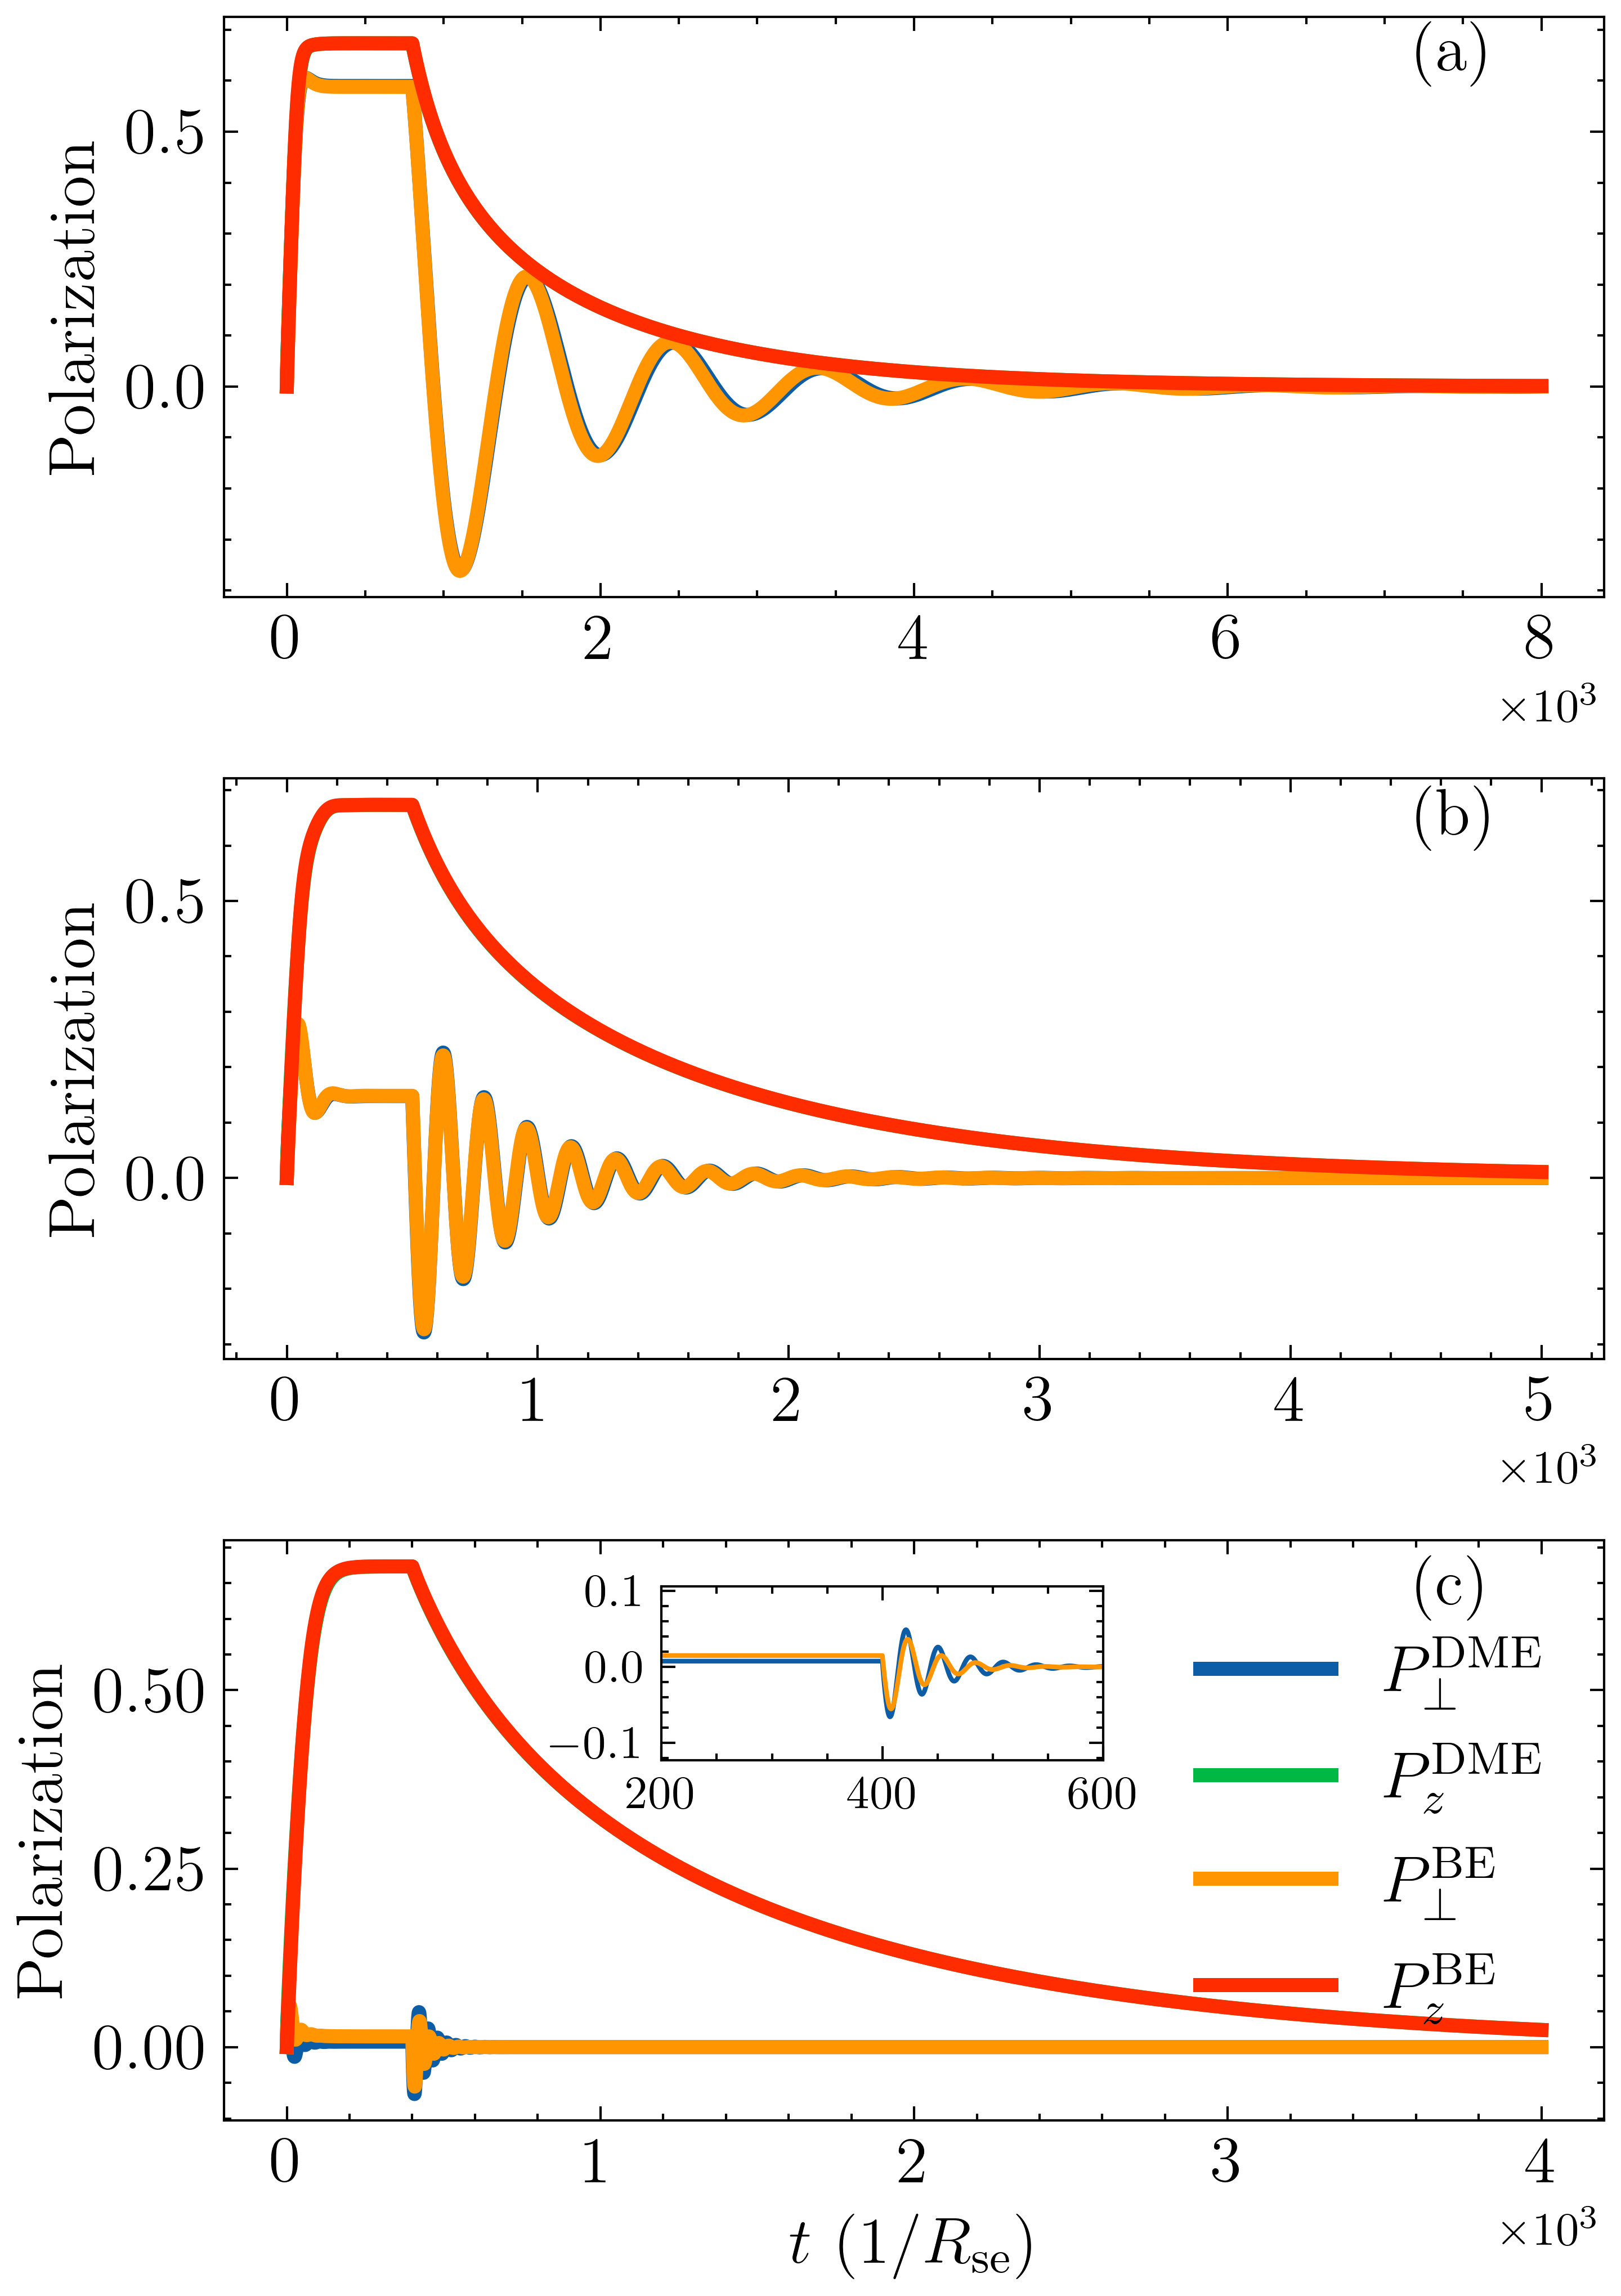

The script that saved this image:
import sys
sys.path.append(r"D:\python\pythonProject\Optically_pumped_atoms\my_functions")

import matplotlib.pyplot as plt
from spin_operators_of_2or1_alkali_metal_atoms import spin_operators_of_2or1_alkali_metal_atoms
from alkali_atom_uncoupled_to_coupled import alkali_atom_uncoupled_to_coupled
from qutip import *
from scipy.linalg import *
import numpy as np
from matplotlib import ticker
from tqdm import trange
import scienceplots

T1=100000
T2=8000
T3=800

def master_equation(I,Rse,omega_0,T,N):
    a = round(I + 1 / 2)
    b = round(I - 1 / 2)

    # --------------------------------Generate the angular momentum operators-----------------------------------#
    U = alkali_atom_uncoupled_to_coupled(round(2 * I))
    ax, ay, az, bx, by, bz = spin_operators_of_2or1_alkali_metal_atoms(1, I)
    Sx = np.kron(np.eye(round(2 * I + 1)), np.array(1 / 2 * sigmax().full()))
    Sx = U.T.conjugate() @ Sx @ U
    Sy = np.kron(np.eye(round(2 * I + 1)), np.array(1 / 2 * sigmay().full()))
    Sy = U.T.conjugate() @ Sy @ U
    Sz = np.kron(np.eye(round(2 * I + 1)), np.array(1 / 2 * sigmaz().full()))
    Sz = U.T.conjugate() @ Sz @ U

    # --------------------------------Characterize interactions envolved-----------------------------------#
    # omega_0 = 0.01
    Rop =0 #0.1
    Rsd =0 #50/1e4
    sx=1/np.sqrt(2)
    sz=1/np.sqrt(2)
    # --------------------------------Define the initial state-----------------------------------#
    theta = np.pi / 4
    phi = np.pi / 4
    a_theta = spin_Jx(a) * np.sin(theta) * np.cos(phi) + spin_Jy(a) * np.sin(theta) * np.sin(phi) + spin_Jz(a) * np.cos(
        theta)
    b_theta = spin_Jx(b) * np.sin(theta) * np.cos(phi) + spin_Jy(b) * np.sin(theta) * np.sin(phi) + spin_Jz(b) * np.cos(
        theta)
    qa, va = np.linalg.eig(np.array(a_theta.full()))
    qb, vb = np.linalg.eig(np.array(b_theta.full()))
    v = block_diag(va, vb)
    q = np.hstack((qa, qb))
    Rho_ini = np.zeros(2 * (a + b + 1))

    # # -----------------spin temperature state-----------------#
    P = 0.99
    beta = np.log((1 + P) / (1 - P))
    for i in np.arange(0, 2 * (a + b + 1), 1):
        Rho_ini = Rho_ini + np.exp(beta * q[i]) * v[:, [i]] * v[:, [i]].T.conjugate()
    Rho_ini = Rho_ini / np.trace(Rho_ini)

    # -----------------eigenstates-----------------#

    # Rho_ini = np.outer(np.array([0, 1, 0, 0, 0, 0, 0, 0]), np.array([0, 1, 0, 0, 0, 0, 0, 0]))

    # --------------------------------------Evolution under hyperfine effect, etc.--------------------------------#
    Rhot = Rho_ini
    dt = 0.01
    t = np.arange(0, T, dt)
    hyperfine = block_diag(np.ones((2 * a + 1, 2 * a + 1)), np.ones((2 * b + 1, 2 * b + 1)))  # 一个原子
    MSx = np.zeros(round(T / dt))
    MSz = np.zeros(round(T / dt))
    V = np.zeros(round(T / dt))

    H = omega_0 * (az - bz)  # 投影定理
    q, v = np.linalg.eig(H)
    evolving_B = v @ np.diag(np.exp(-1j * q * dt)) @ np.linalg.inv(v)
    for n in trange(0, round(T / dt), 1):
        # -----------------Evolution-----------------#
        if n==round(T / dt)/N:
            Rop = 0.0
        x1 = Rhot @ Sx
        x2 = Rhot @ Sy
        x3 = Rhot @ Sz
        AS = 3 / 4 * Rhot - (Sx @ x1 + Sy @ x2 + Sz @ x3)
        alpha = Rhot - AS
        mSx = np.trace(x1)
        mSy = np.trace(x2)
        mSz = np.trace(x3)
        mSS = mSx * Sx + mSy * Sy + mSz * Sz
        ER = -Rsd * AS
        OP = Rop * (2 * alpha @ (sx*Sx+sz*Sz) - AS)

        Rhot = evolving_B @ Rhot @ evolving_B.T.conjugate()  # Zeeman effect

        Rhot = Rse * (alpha + 4 * alpha @ mSS - Rhot) * dt + (
                ER + OP) * dt + Rhot
        Rhot = hyperfine * Rhot
        # -----------------Observables-----------------#
        MSz[n] = mSz
        MSx[n] = np.sqrt(mSx**2+mSy**2)
        # Vx = np.trace(Rhot @ ((ax + bx) @ (ax + bx) + (ay + by) @ (ay + by) + (az + bz) @ (az + bz)))
        # V[n] = Vx

    # ---------------------------Bloch Equation-----------------------------------
    Rop =0 #0.1
    transverse = np.zeros(round(T / dt))
    longitude = np.zeros(round(T / dt))
    Px = P * np.sin(theta)
    Pz = P * np.cos(theta)
    Py = 0
    for n in np.arange(0, round(T / dt), 1):
        if n==round(T / dt)/N:
            Rop = 0.0
        transverse[n] = np.sqrt(Px**2+Py**2)
        longitude[n] = Pz

        eta=(5+3*P**2)/(1-P**2)
        kappa=1/8*5/eta*(1+0.03885952*P**2+0.25893367*P**4+0.16693826*P**6-0.33048905*P**8+0.14710879*P**10)

        qnm = 2 * (3 + P ** 2) / (1 + P ** 2)
        Qnm = 2 * (3 + P ** 4) / ((1 + P ** 2) ** 2)
        Gamma = 4*eta/(1+eta)**3/kappa*omega_0**2* qnm / Qnm
        # xiao
        # qnm = 2 * (3 + P ** 2) / (1 + P ** 2)
        # Qnm = 2 * (3 + P ** 4) / ((1 + P ** 2) ** 2)
        # Gamma = (4 * (-4 + qnm) * (4 + qnm) * omega_0 ** 2 / 3 / qnm ** 2 /qnm*6) *qnm/6* qnm / Qnm

        T2 = (1 - ((qnm - Qnm) / qnm) * Pz ** 2 / P ** 2) * Gamma
        T1 = T2-Gamma/qnm*Qnm

        Pz = Pz + (-1 / Qnm * (Rsd + Rop) * Pz + Rop *
                ((1 / Qnm - 1 / qnm) * (Px *sx+Pz*sz)*(Pz-Px *sx*sz-Pz*sz*sz) / P ** 2)+Rop *sz*
                ((1 / Qnm  * (Px *sx+Pz*sz)**2/ P ** 2)+(1 / qnm  * (1-(Px *sx+Pz*sz)**2/ P ** 2)))
                - Pz * T1) * dt
        Px = Px + (-1 / Qnm * (Rsd + Rop) * Px +Rop *
                ((1 / Qnm - 1 / qnm) * (Px *sx+Pz*sz)*(Px-Px *sx*sx-Pz*sz*sx) / P ** 2)+Rop *sx*
                ((1 / Qnm  * (Px *sx+Pz*sz)**2/ P ** 2)+(1 / qnm  * (1-(Px *sx+Pz*sz)**2/ P ** 2)))
                - 1 / qnm * omega_0 * 4 * Py - Px * T2) * dt
        Py = Py + (-1 / Qnm * (Rsd + Rop) * Py + Rop * (
                1 / Qnm - 1 / qnm) * (Px*sx+Pz*sz) / P ** 2 * Py + 1 / qnm * omega_0 * 4 * Px - Py * T2) * dt
        P = np.sqrt(Px ** 2 + Py ** 2 + Pz ** 2)
    Px=2*MSx
    Pz=2*MSz
    return Px, Pz, transverse, longitude
dt=0.01
Px1,Pz1,transverse1,longitude1=master_equation(3/2,1,0.01,T1,10)
Px2,Pz2,transverse2,longitude2=master_equation(3/2,1,0.05,T2,10)
Px3,Pz3,transverse3,longitude3=master_equation(3/2,1,0.25,T3,10)


tt1=np.arange(0,T1,dt)
tt2=np.arange(0,T2,dt)
tt3=np.arange(0,T3,dt)

plt.style.use(['science'])
with plt.style.context(['science']):
    plt.rc('font',family='Times New Roman')
    fig = plt.figure(figsize=(3.2, 5))
    # plt.ylabel('Polarization ', fontsize=8)
    # plt.xlabel('$t$ ($1/R_{\mathrm{se}}$)', fontsize=8)
    # plt.xticks(ticks=[])
    # plt.yticks(ticks=[])
    ax1 = fig.add_subplot(311)
    ax1.plot(tt1, Px1)
    ax1.plot(tt1, Pz1)
    ax1.plot(tt1, transverse1)
    ax1.plot(tt1, longitude1)
    # ax1.set_xlim([0,50000])
    # ax1.set_ylim([0,1])

    ax1.set_ylabel('Polarization', fontsize=8)
    # ax1.axes.xaxis.set_ticklabels([])
    ax1.text(90000, 0.65, '(a)',fontsize=8)
    ax1.tick_params(axis='both', which='major', labelsize=8)
    ax1.tick_params(axis='both', which='minor', labelsize=8)

    ax2 = fig.add_subplot(312)
    ax2.plot(tt2, Px2)
    ax2.plot(tt2, Pz2)
    ax2.plot(tt2, transverse2)
    ax2.plot(tt2, longitude2)
    ax2.legend(["$P_{\perp}^{\mathrm{DME}}$", "$P_z^{\mathrm{DME}}$", "$P_{\perp}^{\mathrm{BE}}$", "$P_z^{\mathrm{BE}}$"],
               loc='lower right', prop={'size': 8})

    # ax2.set_xlabel('$t$ ($1/R_{\mathrm{se}}$)', fontsize=9)
    ax2.set_ylabel('Polarization ', fontsize=8)
    # ax2.set_xlim([0,10000])
    ax2.text(7200, 0.65, '(b)',fontsize=8)
    
    ax1.tick_params(axis='both', which='major', labelsize=8)
    ax1.tick_params(axis='both', which='minor', labelsize=8)

    ax2.tick_params(axis='both', which='major', labelsize=8)
    ax2.tick_params(axis='both', which='minor', labelsize=8)

    ax3 = fig.add_subplot(313)
    ax3.plot(tt3, Px3)
    ax3.plot(tt3, Pz3)
    ax3.plot(tt3, transverse3)
    ax3.plot(tt3, longitude3)

    # ax3.set_xlabel('$t$ ($1/R_{\mathrm{se}}$)', fontsize=8)
    ax3.set_ylabel('Polarization ', fontsize=8)
    # ax3.set_xlim([0,2000])
    ax3.text(720, 0.65, '(c)', fontsize=8)

    ax3.tick_params(axis='both', which='major', labelsize=8)
    ax3.tick_params(axis='both', which='minor', labelsize=8)
    ax3.set_xlabel('$t$ ($1/R_{\mathrm{se}}$)', fontsize=8)
    

    formatter = ticker.ScalarFormatter(useMathText=True)
    formatter.set_scientific(True) 
    formatter.set_powerlimits((0,0)) 
    ax3.xaxis.set_major_formatter(formatter)
    ax2.xaxis.set_major_formatter(formatter)
    ax1.xaxis.set_major_formatter(formatter)
    # ax2.axes.yaxis.set_ticklabels([])
    # ax4.axes.yaxis.set_ticklabels([])
    plt.tight_layout()
    plt.savefig('Evolution.png', dpi=1000)
plt.show()